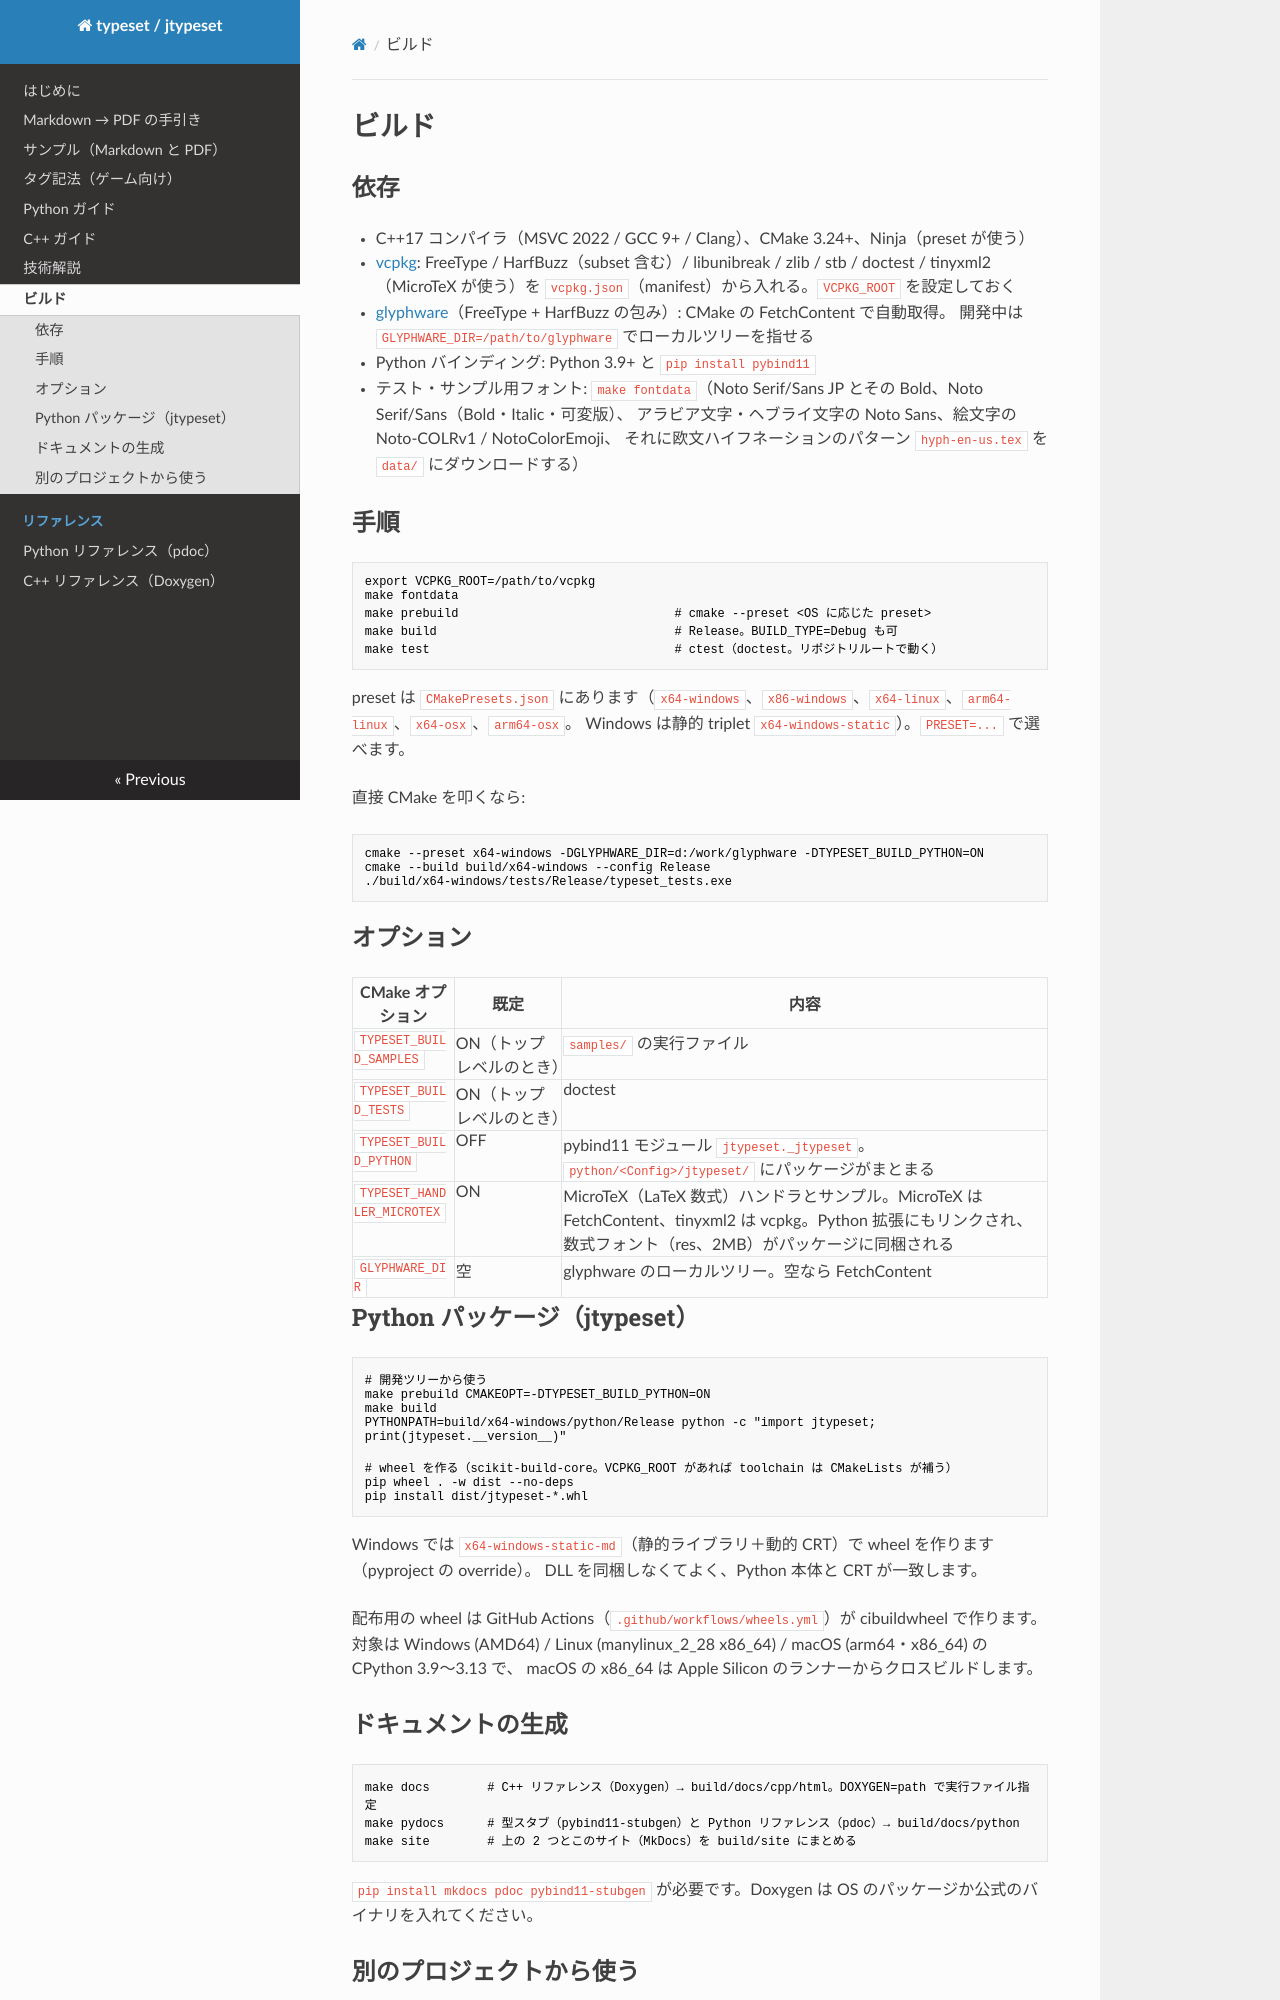

repository: wamsoft/jtypeset · page: build/index.html · generator: mkdocs

# ビルド

## 依存

- C++17 コンパイラ（MSVC 2022 / GCC 9+ / Clang）、CMake 3.24+、Ninja（preset が使う）
- [vcpkg](https://github.com/microsoft/vcpkg): FreeType / HarfBuzz（subset 含む）/ libunibreak / zlib / stb / doctest / tinyxml2（MicroTeX が使う）を
  `vcpkg.json`（manifest）から入れる。`VCPKG_ROOT` を設定しておく
- [glyphware](https://github.com/wamsoft/glyphware)（FreeType + HarfBuzz の包み）: CMake の FetchContent で自動取得。
  開発中は `GLYPHWARE_DIR=/path/to/glyphware` でローカルツリーを指せる
- Python バインディング: Python 3.9+ と `pip install pybind11`
- テスト・サンプル用フォント: `make fontdata`（Noto Serif/Sans JP とその Bold、Noto Serif/Sans（Bold・Italic・可変版）、
  アラビア文字・ヘブライ文字の Noto Sans、絵文字の Noto-COLRv1 / NotoColorEmoji、
  それに欧文ハイフネーションのパターン `hyph-en-us.tex` を `data/` にダウンロードする）

## 手順

```bash
export VCPKG_ROOT=/path/to/vcpkg
make fontdata
make prebuild                              # cmake --preset <OS に応じた preset>
make build                                 # Release。BUILD_TYPE=Debug も可
make test                                  # ctest（doctest。リポジトリルートで動く）
```

preset は `CMakePresets.json` にあります（`x64-windows`、`x86-windows`、`x64-linux`、`arm64-linux`、`x64-osx`、`arm64-osx`。
Windows は静的 triplet `x64-windows-static`）。`PRESET=...` で選べます。

直接 CMake を叩くなら:

```bash
cmake --preset x64-windows -DGLYPHWARE_DIR=d:/work/glyphware -DTYPESET_BUILD_PYTHON=ON
cmake --build build/x64-windows --config Release
./build/x64-windows/tests/Release/typeset_tests.exe
```

## オプション

| CMake オプション | 既定 | 内容 |
|---|---|---|
| `TYPESET_BUILD_SAMPLES` | ON（トップレベルのとき） | `samples/` の実行ファイル |
| `TYPESET_BUILD_TESTS` | ON（トップレベルのとき） | doctest |
| `TYPESET_BUILD_PYTHON` | OFF | pybind11 モジュール `jtypeset._jtypeset`。`python/<Config>/jtypeset/` にパッケージがまとまる |
| `TYPESET_HANDLER_MICROTEX` | ON | MicroTeX（LaTeX 数式）ハンドラとサンプル。MicroTeX は FetchContent、tinyxml2 は vcpkg。Python 拡張にもリンクされ、数式フォント（res、2MB）がパッケージに同梱される |
| `GLYPHWARE_DIR` | 空 | glyphware のローカルツリー。空なら FetchContent |

## Python パッケージ（jtypeset）

```bash
# 開発ツリーから使う
make prebuild CMAKEOPT=-DTYPESET_BUILD_PYTHON=ON
make build
PYTHONPATH=build/x64-windows/python/Release python -c "import jtypeset; print(jtypeset.__version__)"

# wheel を作る（scikit-build-core。VCPKG_ROOT があれば toolchain は CMakeLists が補う）
pip wheel . -w dist --no-deps
pip install dist/jtypeset-*.whl
```

Windows では `x64-windows-static-md`（静的ライブラリ＋動的 CRT）で wheel を作ります（pyproject の override）。
DLL を同梱しなくてよく、Python 本体と CRT が一致します。

配布用の wheel は GitHub Actions（`.github/workflows/wheels.yml`）が cibuildwheel で作ります。
対象は Windows (AMD64) / Linux (manylinux_2_28 x86_64) / macOS (arm64・x86_64) の CPython 3.9〜3.13 で、
macOS の x86_64 は Apple Silicon のランナーからクロスビルドします。
